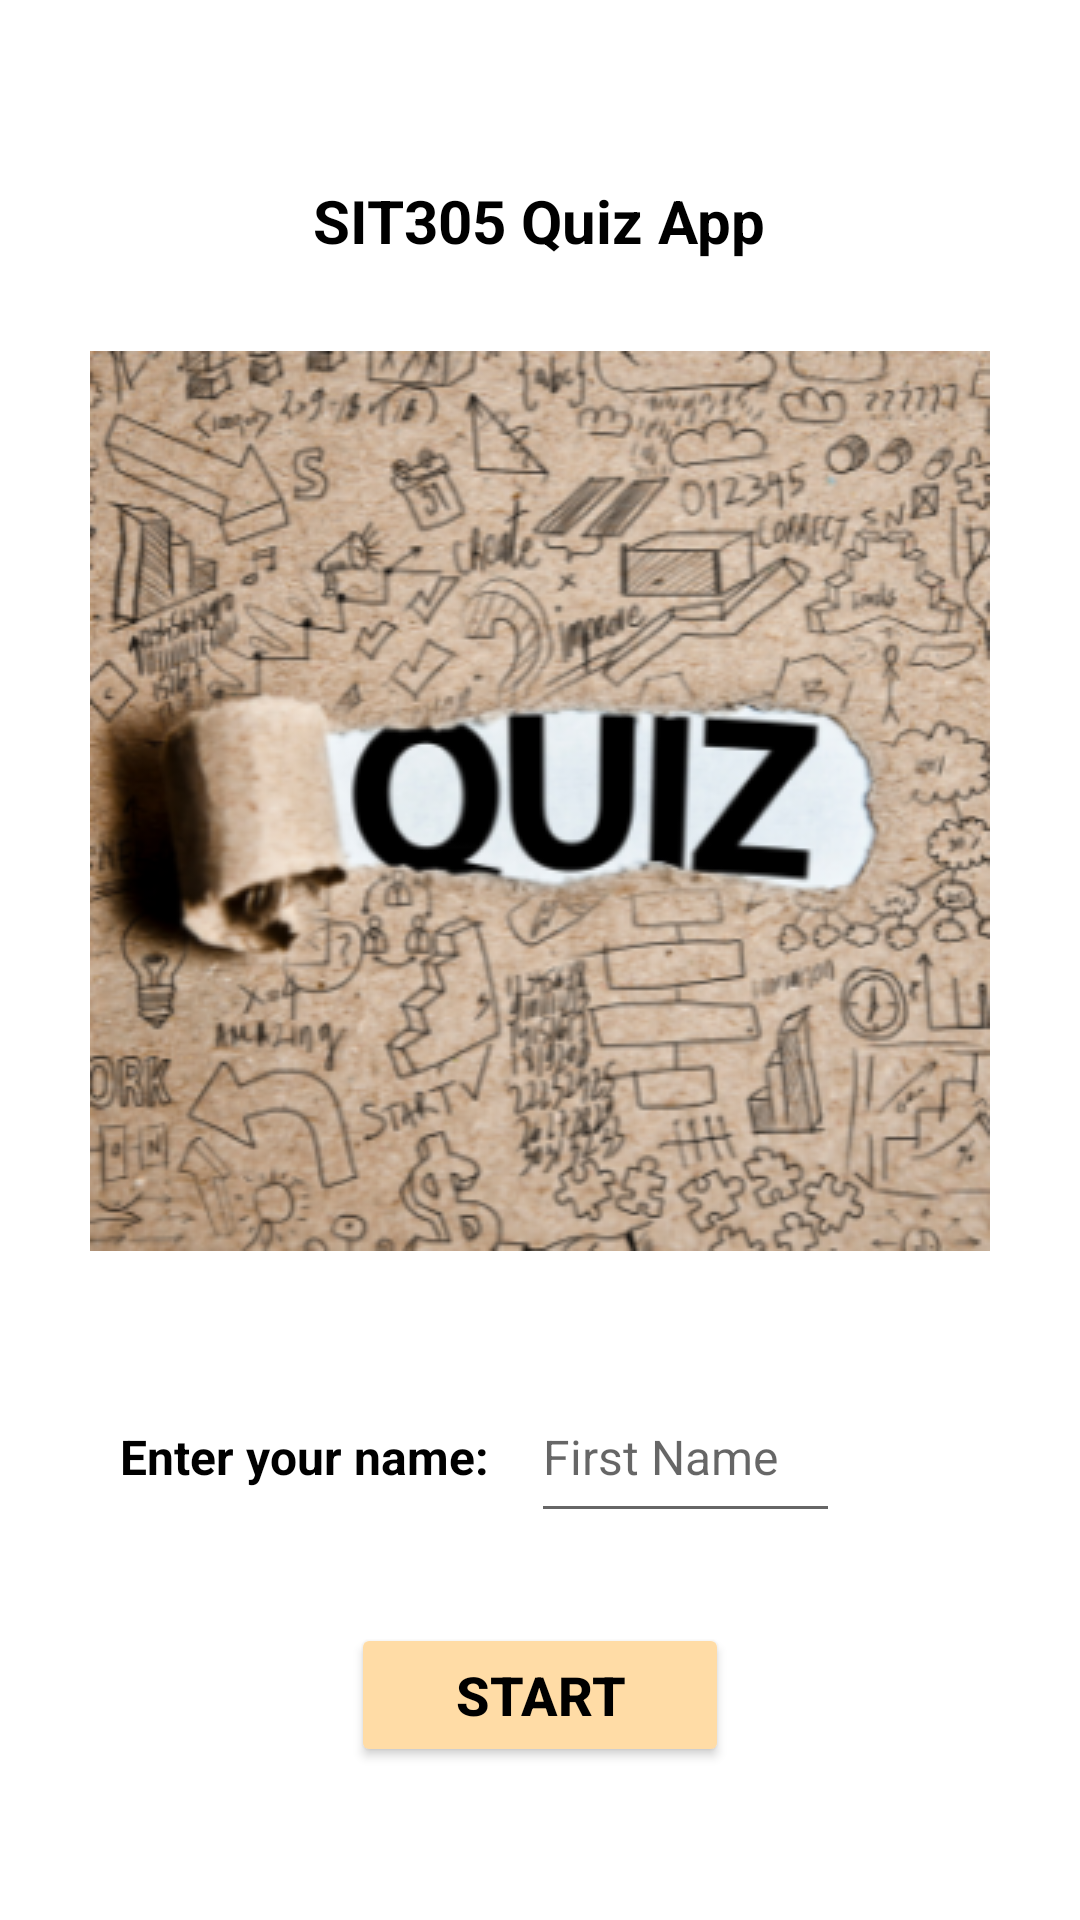

Reconstruct the res/layout file that produces this screen, plus the resources it refers to.
<!-- AndroidManifest.xml: application theme Theme.31C_task -->
<!-- res/layout/activity_main.xml -->
<?xml version="1.0" encoding="utf-8"?>
<LinearLayout xmlns:android="http://schemas.android.com/apk/res/android"
    xmlns:app="http://schemas.android.com/apk/res-auto"
    xmlns:tools="http://schemas.android.com/tools"
    android:layout_width="match_parent"
    android:layout_height="match_parent"
    android:orientation="vertical"
    tools:context=".MainActivity">

    <TextView
        android:layout_width="wrap_content"
        android:layout_height="wrap_content"
        android:layout_gravity="center_horizontal"
        android:layout_marginTop="60dp"
        android:text="SIT305 Quiz App"
        android:textColor="@color/black"
        android:textSize="20sp"
        android:textStyle="bold" />

    <ImageView
        android:id="@+id/imageView2"
        android:layout_width="wrap_content"
        android:layout_height="wrap_content"
        android:layout_gravity="center_horizontal"
        android:layout_marginTop="30dp"
        app:srcCompat="@drawable/quiz_image" />

    <LinearLayout
        android:layout_width="match_parent"
        android:layout_height="wrap_content"
        android:orientation="horizontal">

        <TextView
            android:layout_width="wrap_content"
            android:layout_height="wrap_content"
            android:layout_marginLeft="40dp"
            android:layout_marginTop="40dp"
            android:text="Enter your name: "
            android:textColor="@color/black"
            android:textSize="16sp"
            android:textStyle="bold" />

        <EditText
            android:id="@+id/name"
            android:layout_width="103dp"
            android:layout_height="54dp"
            android:layout_marginLeft="10dp"
            android:layout_marginTop="40dp"
            android:hint="First Name"
            android:textSize="16sp" />
    </LinearLayout>

    <Button
        android:id="@+id/start_button"
        android:layout_width="126dp"
        android:layout_height="wrap_content"
        android:layout_gravity="center_horizontal"
        android:layout_marginTop="30dp"
        android:backgroundTint="@color/submit_button"
        android:text="START"
        android:textColor="@color/black"
        android:textSize="18sp"
        android:textStyle="bold" />

</LinearLayout>
<!-- resources referenced by this layout -->
<resources>
  <color name="black">#FF000000</color>
  <color name="submit_button">#FFDCA6</color>
  <!-- drawable quiz_image: png bitmap (drawable, 209248 bytes) -->
  <style name="Theme.31C_task" parent="Theme.MaterialComponents.DayNight.DarkActionBar">
          
          <item name="colorPrimary">@color/purple_500</item>
          <item name="colorPrimaryVariant">@color/purple_700</item>
          <item name="colorOnPrimary">@color/white</item>
          
          <item name="colorSecondary">@color/teal_200</item>
          <item name="colorSecondaryVariant">@color/teal_700</item>
          <item name="colorOnSecondary">@color/black</item>
          
          <item name="android:statusBarColor" tools:targetApi="l">?attr/colorPrimaryVariant</item>
          
      </style>
  <color name="purple_500">#FF6200EE</color>
  <color name="purple_700">#FF3700B3</color>
  <color name="white">#FFFFFFFF</color>
  <color name="teal_200">#FF03DAC5</color>
  <color name="teal_700">#FF018786</color>
</resources>
